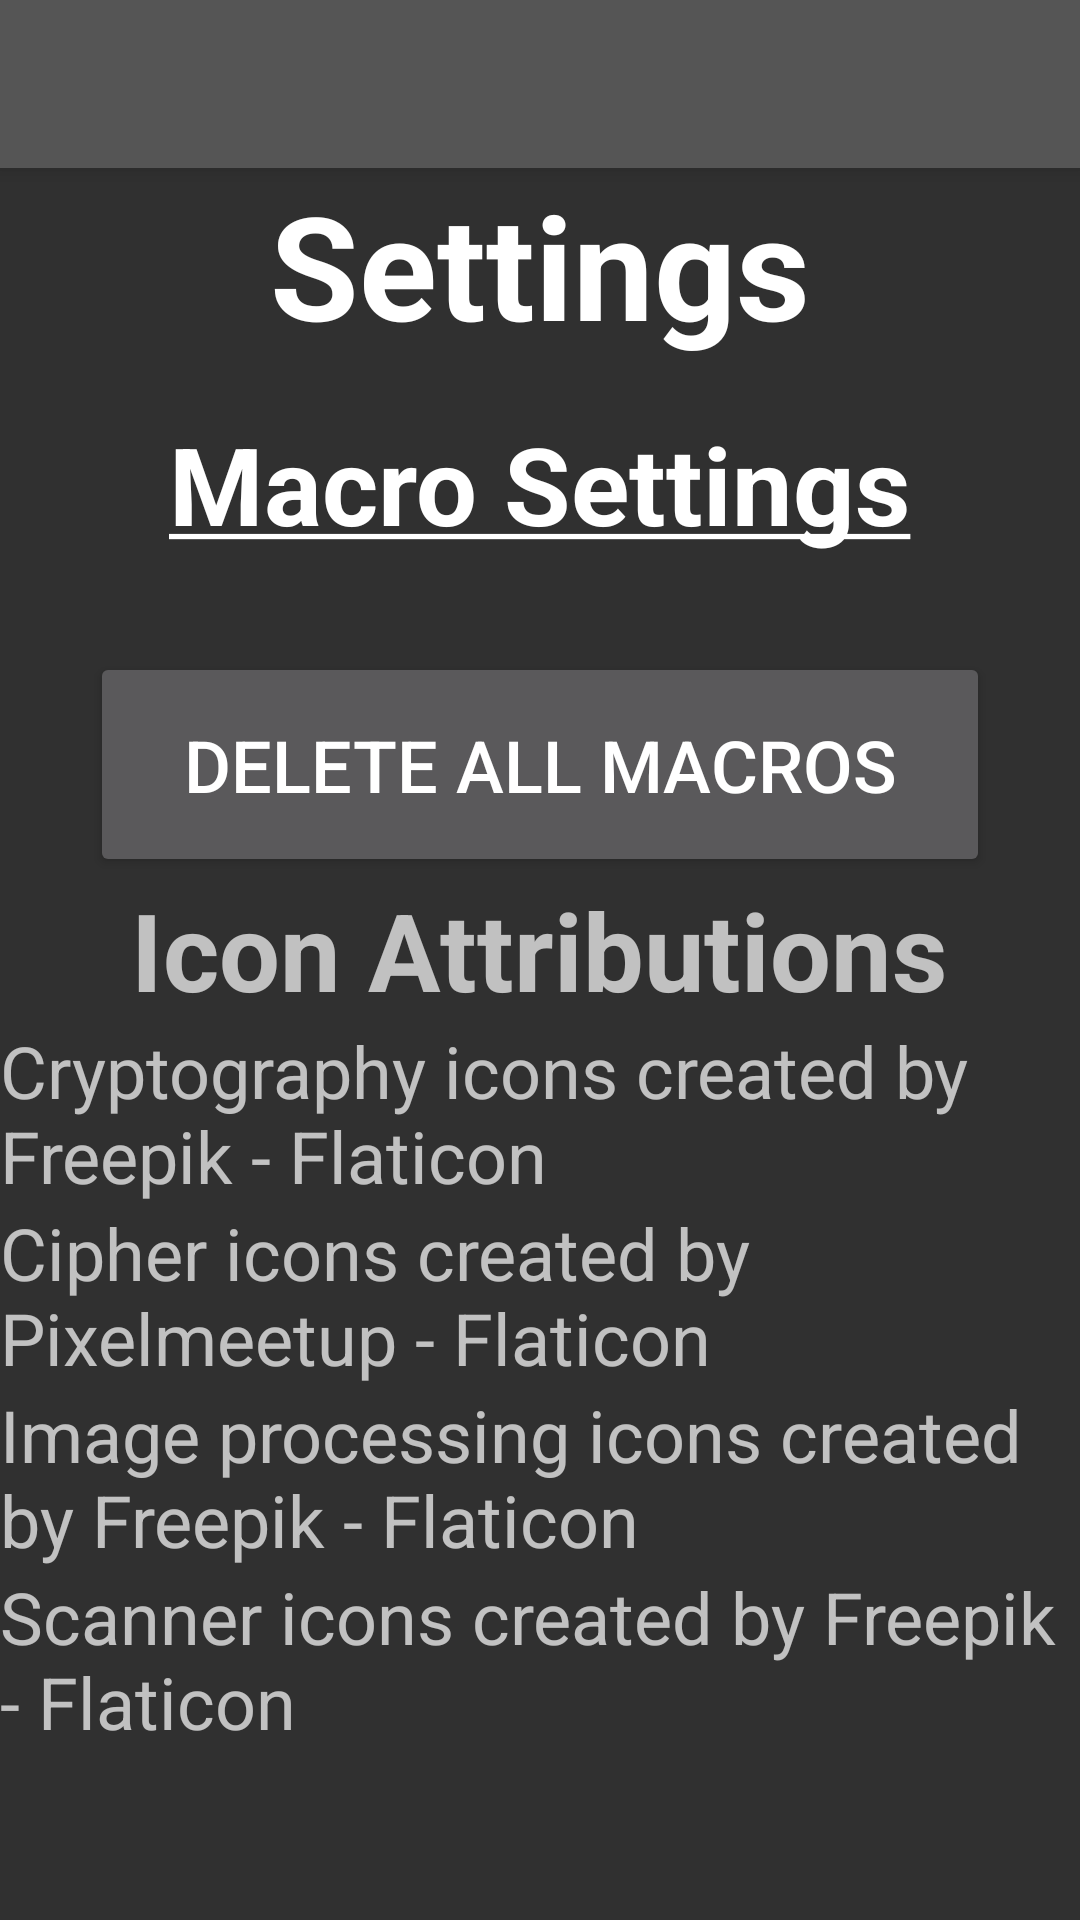

The Android layout XML behind this screen, and the referenced resources:
<!-- AndroidManifest.xml: application theme Theme.AppCompat.NoActionBar -->
<!-- res/layout/activity_settings.xml -->
<?xml version="1.0" encoding="utf-8"?>
<androidx.constraintlayout.widget.ConstraintLayout xmlns:android="http://schemas.android.com/apk/res/android"
    xmlns:app="http://schemas.android.com/apk/res-auto"
    xmlns:tools="http://schemas.android.com/tools"
    android:layout_width="match_parent"
    android:layout_height="match_parent"
    tools:context=".SettingsActivity">

    <androidx.appcompat.widget.Toolbar
        android:id="@+id/back_toolbar"
        android:layout_width="match_parent"
        android:layout_height="?attr/actionBarSize"
        android:background="@color/lighter_gray"
        android:elevation="4dp"
        android:theme="@style/ThemeOverlay.AppCompat.ActionBar"
        app:popupTheme="@style/ThemeOverlay.AppCompat.Light"
        app:layout_constraintTop_toTopOf="parent" />

    <TextView
        android:id="@+id/settings_title_label"
        android:layout_width="wrap_content"
        android:layout_height="wrap_content"
        android:text="@string/settings"
        android:textSize="@dimen/title_text_size"
        android:textColor="@color/white"
        android:textStyle="bold"
        app:layout_constraintTop_toBottomOf="@id/back_toolbar"
        app:layout_constraintStart_toStartOf="parent"
        app:layout_constraintEnd_toEndOf="parent" />

    <RelativeLayout
        android:id="@+id/macro_settings_layout"
        android:layout_width="wrap_content"
        android:layout_height="wrap_content"
        app:layout_constraintTop_toBottomOf="@id/settings_title_label"
        app:layout_constraintStart_toStartOf="parent"
        app:layout_constraintEnd_toEndOf="parent"
        app:layout_constraintBottom_toTopOf="@id/attributions_layout">

        <TextView
            android:id="@+id/macro_settings_label"
            android:layout_width="wrap_content"
            android:layout_height="wrap_content"
            android:text="@string/settings_macro_label"
            android:textSize="@dimen/header_text_size"
            android:textColor="@color/white"
            android:textStyle="bold"
            android:layout_centerHorizontal="true"
            android:layout_marginTop="@dimen/spacer_margin" />

        <Button
            android:id="@+id/delete_all_macros_button"
            android:layout_width="@dimen/macro_settings_button_width"
            android:layout_height="@dimen/macro_settings_button_height"
            android:text="@string/delete_all_macros"
            android:textSize="@dimen/button_text_size"
            android:textColor="@color/white"
            android:layout_marginTop="@dimen/spacer_margin"
            android:onClick="deleteAllMacros"
            android:layout_centerHorizontal="true"
            android:layout_below="@id/macro_settings_label" />
    </RelativeLayout>


    <RelativeLayout
        android:id="@+id/attributions_layout"
        android:layout_width="wrap_content"
        android:layout_height="wrap_content"
        android:layout_marginBottom="@dimen/big_spacer_margin"
        app:layout_constraintTop_toBottomOf="@id/macro_settings_layout"
        app:layout_constraintBottom_toBottomOf="parent"
        app:layout_constraintStart_toStartOf="parent"
        app:layout_constraintEnd_toEndOf="parent">

        <TextView
            android:id="@+id/attributions_label"
            android:layout_width="wrap_content"
            android:layout_height="wrap_content"
            android:layout_centerHorizontal="true"
            android:text="@string/attributions"
            android:textSize="@dimen/header_text_size"
            android:textStyle="bold" />

        <TextView
            android:id="@+id/main_icon_attributions_label"
            android:layout_width="wrap_content"
            android:layout_height="wrap_content"
            android:layout_centerHorizontal="true"
            android:layout_below="@id/attributions_label"
            android:text="@string/main_icon_credits"
            android:textSize="@dimen/label_text_size" />

        <TextView
            android:id="@+id/cipher_icon_attributions_label"
            android:layout_width="wrap_content"
            android:layout_height="wrap_content"
            android:layout_centerHorizontal="true"
            android:layout_below="@id/main_icon_attributions_label"
            android:text="@string/cipher_icon_credits"
            android:textSize="@dimen/label_text_size" />

        <TextView
            android:id="@+id/image_processing_icon_attributions_label"
            android:layout_width="wrap_content"
            android:layout_height="wrap_content"
            android:layout_centerHorizontal="true"
            android:layout_below="@id/cipher_icon_attributions_label"
            android:text="@string/image_processing_icon_credits"
            android:textSize="@dimen/label_text_size" />

        <TextView
            android:id="@+id/qr_codes_icon_attributions_label"
            android:layout_width="wrap_content"
            android:layout_height="wrap_content"
            android:layout_centerHorizontal="true"
            android:layout_below="@id/image_processing_icon_attributions_label"
            android:text="@string/qr_icon_credits"
            android:textSize="@dimen/label_text_size" />

    </RelativeLayout>
</androidx.constraintlayout.widget.ConstraintLayout>
<!-- resources referenced by this layout -->
<resources>
  <color name="lighter_gray">#FF555555</color>
  <color name="white">#FFFFFFFF</color>
  <dimen name="big_spacer_margin">72dp</dimen>
  <dimen name="button_text_size">24sp</dimen>
  <dimen name="header_text_size">36sp</dimen>
  <dimen name="label_text_size">24sp</dimen>
  <dimen name="macro_settings_button_height">75dp</dimen>
  <dimen name="macro_settings_button_width">300dp</dimen>
  <dimen name="spacer_margin">32dp</dimen>
  <dimen name="title_text_size">48sp</dimen>
  <string name="attributions">Icon Attributions</string>
  <string name="cipher_icon_credits">Cipher icons created by Pixelmeetup - Flaticon</string>
  <string name="delete_all_macros">Delete All Macros</string>
  <string name="image_processing_icon_credits">Image processing icons created by Freepik - Flaticon</string>
  <string name="main_icon_credits">Cryptography icons created by Freepik - Flaticon</string>
  <string name="qr_icon_credits">Scanner icons created by Freepik - Flaticon</string>
  <string name="settings">Settings</string>
  <string name="settings_macro_label"><u>Macro Settings</u></string>
</resources>
